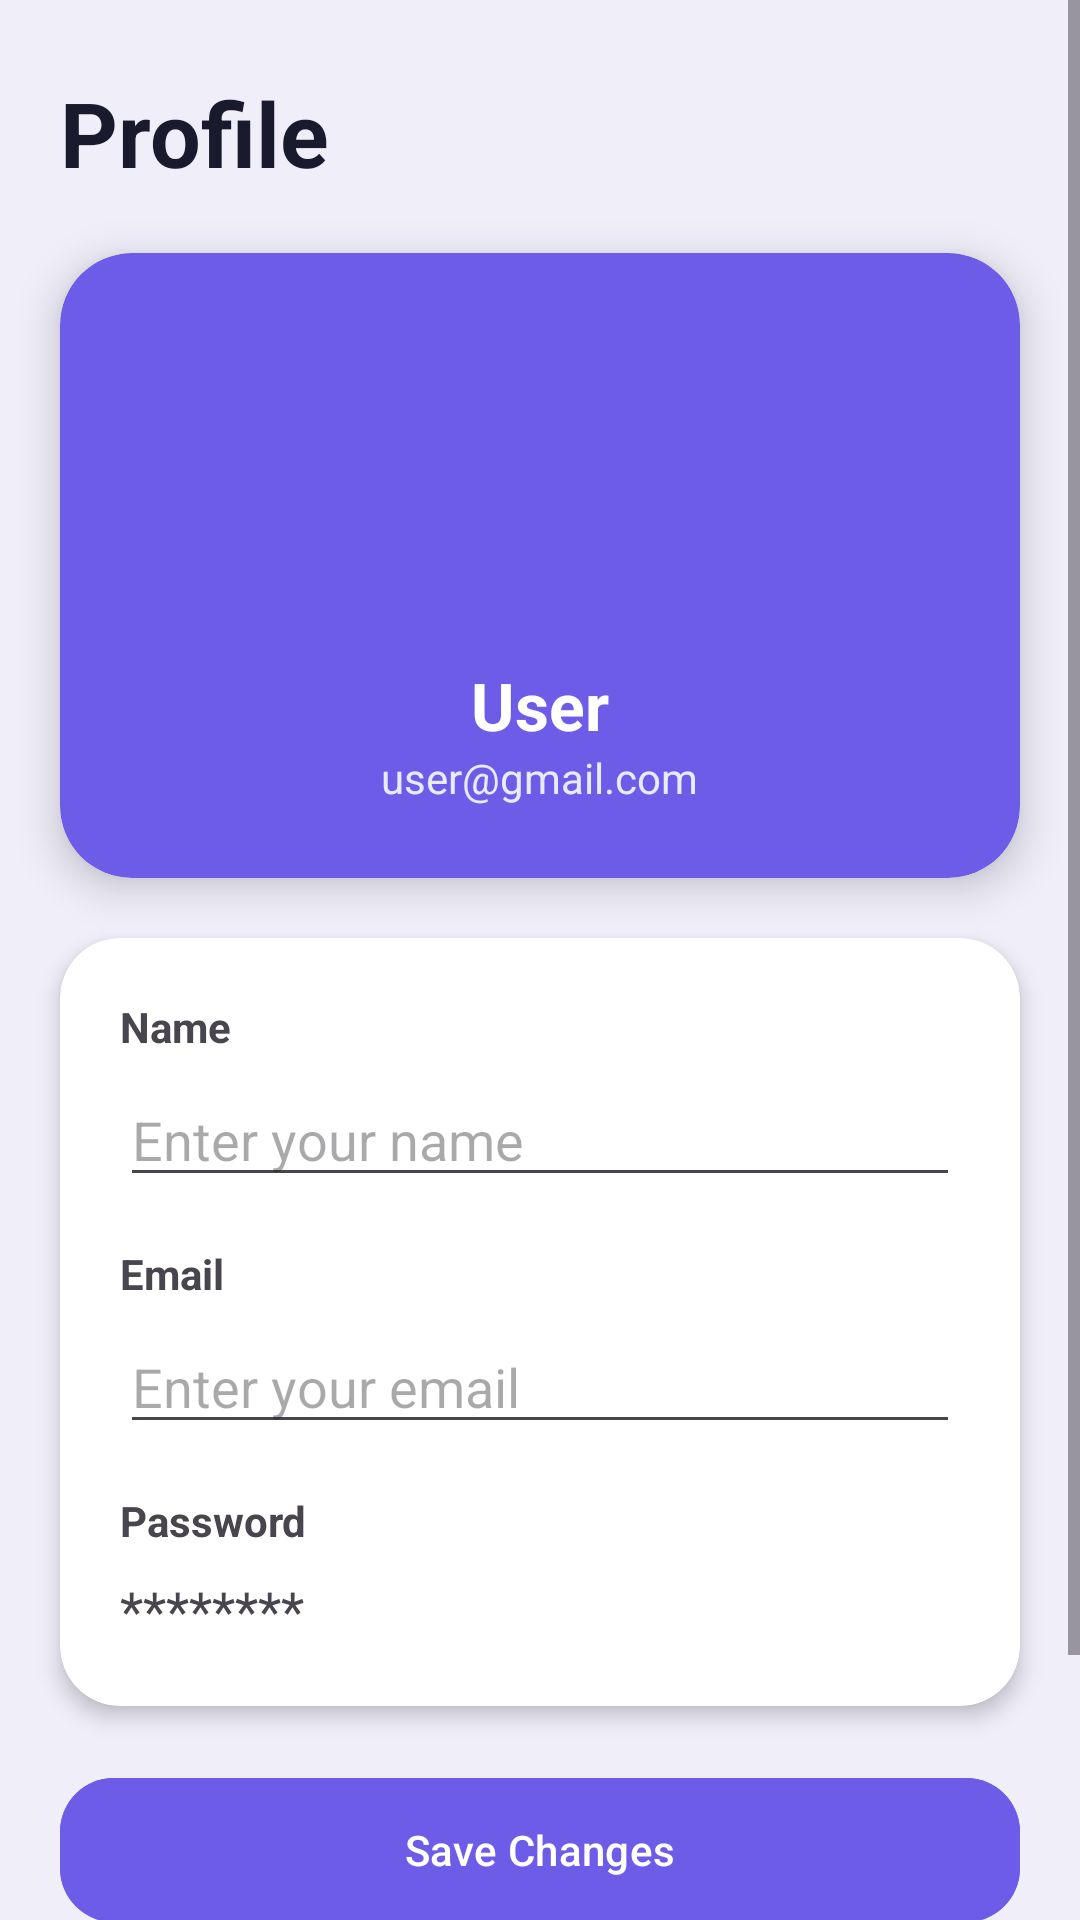

Android layout source for this screen:
<!-- AndroidManifest.xml: application theme Theme.Financeapp -->
<!-- res/layout/activity_profile.xml -->
<?xml version="1.0" encoding="utf-8"?>
<ScrollView xmlns:android="http://schemas.android.com/apk/res/android"
    xmlns:app="http://schemas.android.com/apk/res-auto"
    android:layout_width="match_parent"
    android:layout_height="match_parent"
    android:background="#F0EEF9">

    <LinearLayout
        android:layout_width="match_parent"
        android:layout_height="wrap_content"
        android:orientation="vertical"
        android:paddingBottom="30dp">

        

        <TextView
            android:layout_width="wrap_content"
            android:layout_height="wrap_content"
            android:text="Profile"
            android:textSize="30sp"
            android:textStyle="bold"
            android:textColor="#1A1A2E"
            android:layout_marginStart="20dp"
            android:layout_marginTop="24dp"/>

        

        <androidx.cardview.widget.CardView
            android:layout_width="match_parent"
            android:layout_height="wrap_content"
            android:layout_margin="20dp"
            app:cardCornerRadius="24dp"
            app:cardElevation="8dp"
            app:cardBackgroundColor="#6C5CE7">

            <LinearLayout
                android:layout_width="match_parent"
                android:layout_height="wrap_content"
                android:orientation="vertical"
                android:gravity="center"
                android:padding="24dp">

                <ImageView
                    android:id="@+id/imgAvatar"
                    android:layout_width="100dp"
                    android:layout_height="100dp"
                    android:src="@drawable/ic_profile"/>

                <TextView
                    android:id="@+id/txtProfileName"
                    android:layout_width="wrap_content"
                    android:layout_height="wrap_content"
                    android:text="User"
                    android:textSize="22sp"
                    android:textStyle="bold"
                    android:textColor="#FFFFFF"
                    android:layout_marginTop="12dp"/>

                <TextView
                    android:id="@+id/txtProfileEmail"
                    android:layout_width="wrap_content"
                    android:layout_height="wrap_content"
                    android:text="user@gmail.com"
                    android:textSize="14sp"
                    android:textColor="#EAEAFF"/>

            </LinearLayout>

        </androidx.cardview.widget.CardView>

        

        <androidx.cardview.widget.CardView
            android:layout_width="match_parent"
            android:layout_height="wrap_content"
            android:layout_marginStart="20dp"
            android:layout_marginEnd="20dp"
            app:cardCornerRadius="20dp"
            app:cardElevation="4dp">

            <LinearLayout
                android:layout_width="match_parent"
                android:layout_height="wrap_content"
                android:orientation="vertical"
                android:padding="20dp">

                <TextView
                    android:layout_width="wrap_content"
                    android:layout_height="wrap_content"
                    android:text="Name"
                    android:textStyle="bold"/>

                <EditText
                    android:id="@+id/edtName"
                    android:layout_width="match_parent"
                    android:layout_height="wrap_content"
                    android:layout_marginTop="6dp"
                    android:hint="Enter your name"/>

                <TextView
                    android:layout_width="wrap_content"
                    android:layout_height="wrap_content"
                    android:text="Email"
                    android:textStyle="bold"
                    android:layout_marginTop="16dp"/>

                <EditText
                    android:id="@+id/edtEmail"
                    android:layout_width="match_parent"
                    android:layout_height="wrap_content"
                    android:layout_marginTop="6dp"
                    android:hint="Enter your email"
                    android:inputType="textEmailAddress"/>

                <TextView
                    android:layout_width="wrap_content"
                    android:layout_height="wrap_content"
                    android:text="Password"
                    android:textStyle="bold"
                    android:layout_marginTop="16dp"/>

                <TextView
                    android:layout_width="match_parent"
                    android:layout_height="wrap_content"
                    android:text="********"
                    android:textSize="18sp"
                    android:paddingTop="8dp"/>

            </LinearLayout>

        </androidx.cardview.widget.CardView>

        

        <com.google.android.material.button.MaterialButton
            android:id="@+id/btnSave"
            android:layout_width="match_parent"
            android:layout_height="56dp"
            android:layout_marginStart="20dp"
            android:layout_marginEnd="20dp"
            android:layout_marginTop="20dp"
            android:text="Save Changes"
            android:textColor="#FFFFFF"
            android:backgroundTint="#6C5CE7"
            app:cornerRadius="18dp"/>

        

        <com.google.android.material.button.MaterialButton
            android:id="@+id/btnLogout"
            android:layout_width="match_parent"
            android:layout_height="56dp"
            android:layout_marginStart="20dp"
            android:layout_marginEnd="20dp"
            android:layout_marginTop="12dp"
            android:text="Logout"
            android:textColor="#FFFFFF"
            android:backgroundTint="#FF7675"
            app:cornerRadius="18dp"/>

    </LinearLayout>

</ScrollView>
<!-- resources referenced by this layout -->
<resources>
  <style name="Theme.Financeapp" parent="Base.Theme.Financeapp" />
  <style name="Base.Theme.Financeapp" parent="Theme.Material3.DayNight.NoActionBar">
          
          
      </style>
</resources>
